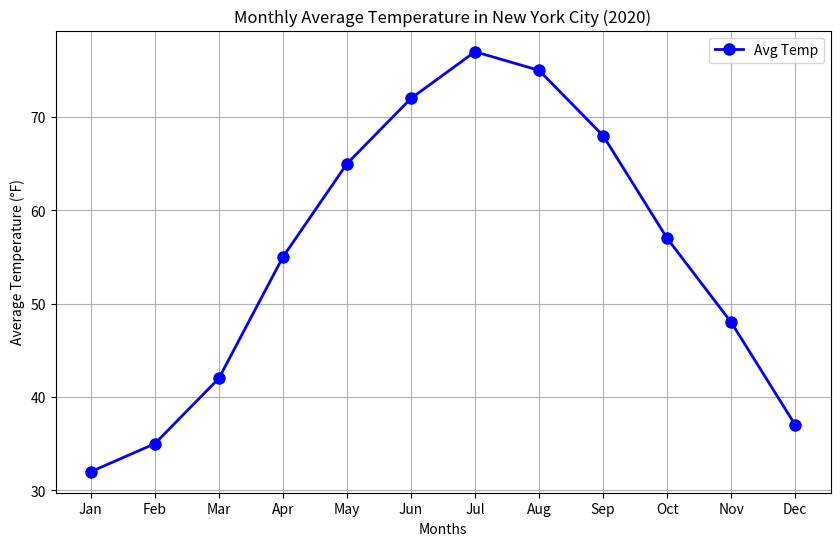

Write Python code to recreate this figure.
import matplotlib.pyplot as plt
import numpy as np

# Monthly average temperatures in New York City for the year 2020 (in Fahrenheit)
months = ['Jan', 'Feb', 'Mar', 'Apr', 'May', 'Jun', 'Jul', 'Aug', 'Sep', 'Oct', 'Nov', 'Dec']
avg_temps = [32, 35, 42, 55, 65, 72, 77, 75, 68, 57, 48, 37]

plt.figure(figsize=(10, 6))
plt.plot(months, avg_temps, color='b', marker='o', linestyle='-', linewidth=2, markersize=8, label='Avg Temp')
plt.xlabel('Months')
plt.ylabel('Average Temperature (°F)')
plt.title('Monthly Average Temperature in New York City (2020)')
plt.legend()
plt.grid(True)
plt.show()

# [redacted]
# Contact for more info at [email redacted]
